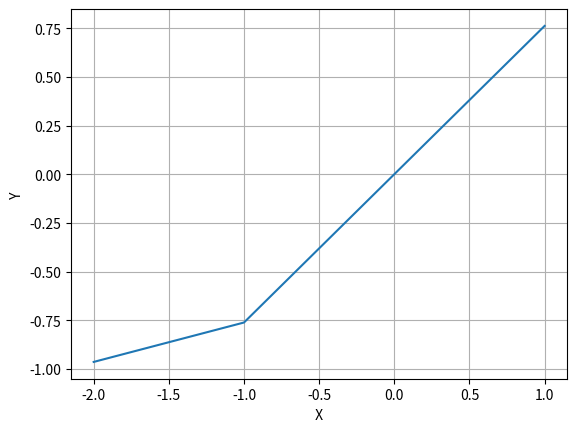

Here is the Python script that generated this plot:
import matplotlib.pyplot as plt
from numpy import arange, tanh

plt.figure()  
x = arange(-2,2)   
y = tanh(x)
plt.plot(x,y)
plt.grid(True)
plt.ylabel(' Y ')
plt.xlabel(' X ')
plt.savefig("grafica.png")
plt.show()

